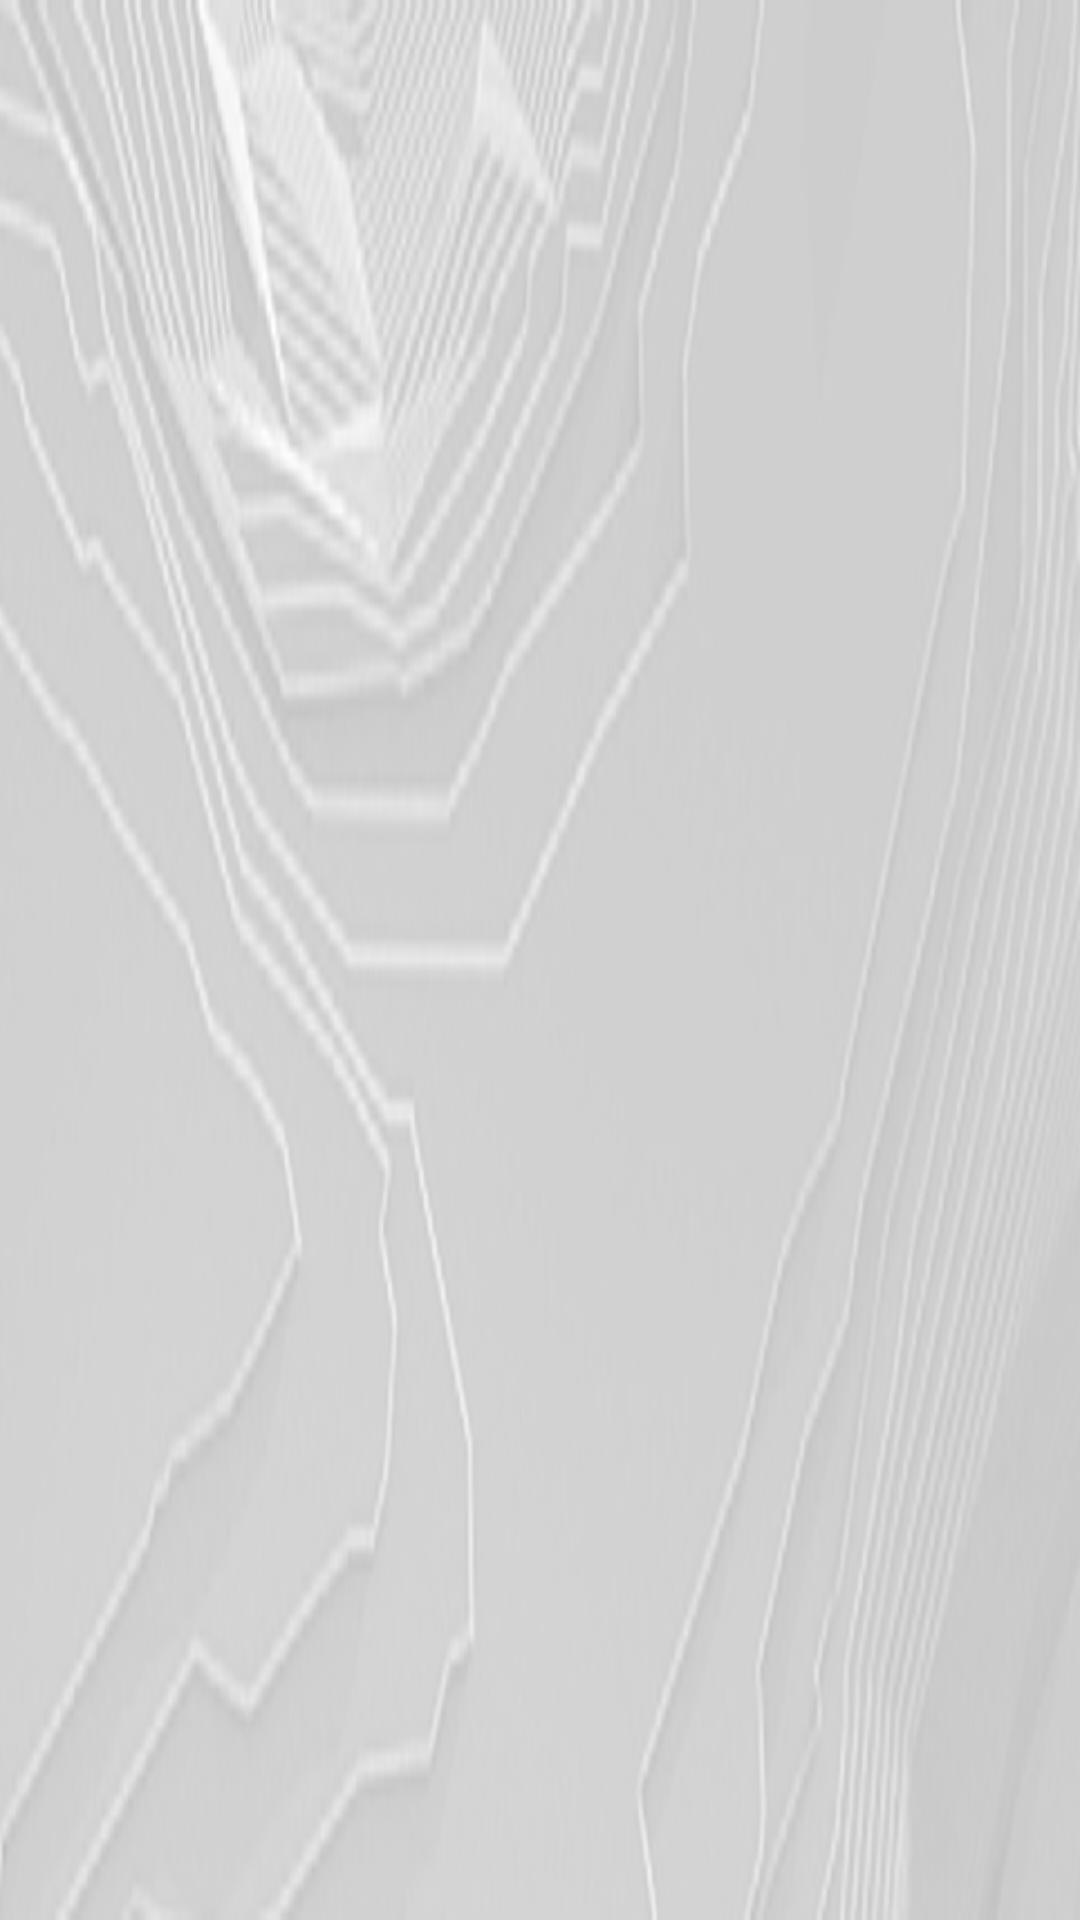

Android layout source for this screen:
<!-- AndroidManifest.xml: application theme AppTheme -->
<!-- res/layout/navigation_header.xml -->
<?xml version="1.0" encoding="utf-8"?>
<RelativeLayout xmlns:android="http://schemas.android.com/apk/res/android"
    xmlns:app="http://schemas.android.com/apk/res-auto"
    xmlns:tools="http://schemas.android.com/tools"
    android:layout_width="match_parent"
    android:layout_height="116dp"
    android:background="@drawable/header_test"
    android:orientation="vertical">

    <ImageView
        android:id="@+id/imageView6"
        android:layout_width="wrap_content"
        android:layout_height="wrap_content"
        android:layout_marginBottom="20dp"
        android:foregroundGravity="center"
        app:srcCompat="@drawable/profile" />

    <TextView
        android:id="@+id/textView"
        android:layout_width="wrap_content"
        android:layout_height="wrap_content"
        android:layout_alignStart="@+id/imageView6"
        android:layout_alignTop="@+id/imageView6"
        android:layout_alignEnd="@+id/imageView6"
        android:layout_alignBottom="@id/imageView6"
        android:layout_marginStart="0dp"
        android:layout_marginTop="90dp"
        android:layout_marginEnd="0dp"
        android:layout_marginBottom="-20dp"
        android:foregroundGravity="center"
        android:gravity="center"
        android:text="PotatoSackOfficial@Gmail.com"
        android:textColor="@color/black"
        android:textSize="18sp" />
</RelativeLayout>
<!-- resources referenced by this layout -->
<resources>
  <color name="black">#000000</color>
  <!-- drawable header_test: jpg bitmap (drawable, 33135 bytes) -->
  <style name="AppTheme" parent="Theme.AppCompat.Light.NoActionBar">
          
          <item name="colorPrimary">@color/colorPrimary</item>
          <item name="colorPrimaryDark">@color/colorPrimaryDark</item>
          <item name="colorAccent">@color/colorAccent</item>
          <item name="drawerArrowStyle">@style/DrawerArrowStyle</item>
          <item name="searchViewStyle">@style/SearchViewStyle</item>
      </style>
  <color name="colorPrimary">#FE5729</color>
  <color name="colorPrimaryDark">#FE5729</color>
  <color name="colorAccent">#FFAB91</color>
  <style name="DrawerArrowStyle" parent="Widget.AppCompat.DrawerArrowToggle">
          <item name="color">@color/colorPrimary</item>
      </style>
  <style name="SearchViewStyle" parent="Widget.AppCompat.SearchView">
          
          <item name="searchIcon">@mipmap/round_search_white_24</item>
          
          <item name="queryBackground">@color/white</item>
          
          <item name="searchHintIcon">@null</item>
          
          <item name="queryHint">@null</item>
      </style>
  <color name="white">#FFFFFF</color>
</resources>
